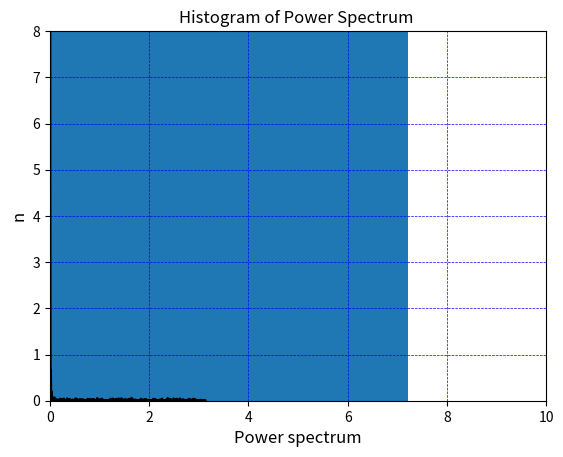

Recreate this plot in Python.
# coded by: rakeeb

import numpy as np 
import matplotlib.pyplot as plt 

numpoints = 1024
x = np.random.rand(numpoints)  # 1024 uniformy distributed random numbers
dx = 1 # there is actually no dx so we assume just 1

ft_x = np.fft.fft(x, norm='ortho') # fourier transform
k  = 2*np.pi*np.fft.fftfreq(numpoints)  # k values
min_k = np.amin(k)
print('Minimum k value:',min_k)

conv = np.convolve(x,x,'same')/(2*numpoints) # convolution with self
P_xx = np.abs(dx*np.sqrt(numpoints/(2.0*np.pi))*np.fft.fft(conv,norm='ortho')) # the power spectrum

#plotting of power spectrum
plt.plot(k,P_xx,'black')
plt.title('Plot of the Power Spectrum ')
plt.xlabel('k',fontsize=12)
plt.ylabel('Power spectrum',fontsize=12)
plt.xlim(-2,2)
plt.ylim(0,8)
plt.grid(color='b', linestyle='--', linewidth=0.5)
plt.show()

#plotting the histogarm of power spectrum
plt.hist(P_xx ,bins=5) 
plt.title('Histogram of Power Spectrum ')
plt.xlabel('Power spectrum',fontsize=12)
plt.ylabel('n',fontsize=12)
plt.xlim(0,10)
plt.show()

# I am actually not sure about the last part and the graph!!